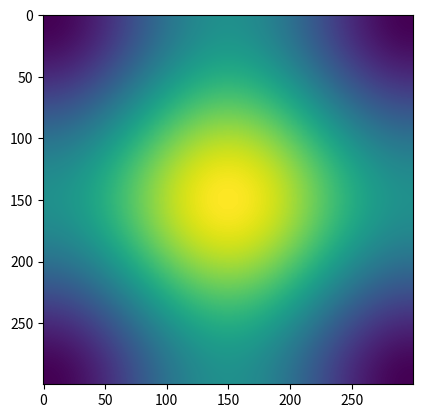
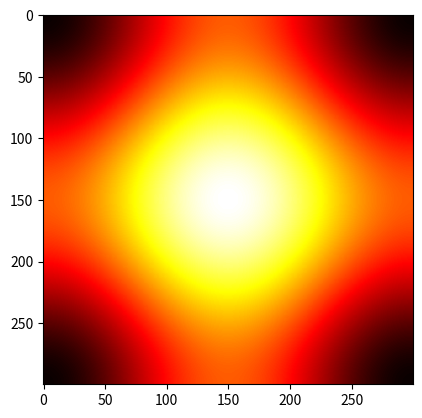
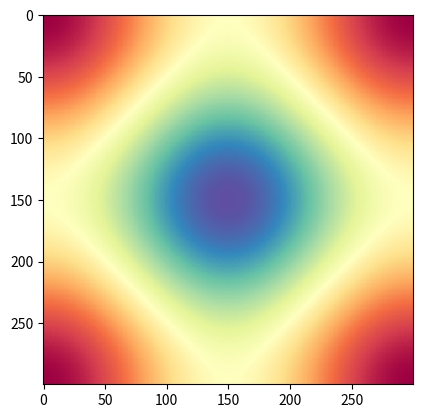

Write the Python code that produced these figures, in order.
# -*- coding: utf-8 -*-
r"""
Colormaps alter your perception
===============================

This example demonstrates a matplotlib plot and rST text embedded between
code blocks.

The function

.. math:: f(x, y) = \sin(x) + \cos(y)

is plotted with different colormaps.
"""

import numpy as np
import matplotlib.pyplot as plt

x = np.linspace(-np.pi, np.pi, 300)
xx, yy = np.meshgrid(x, x)
z = np.cos(xx) + np.cos(yy)

plt.figure()
plt.imshow(z)

plt.figure()
plt.imshow(z, cmap=plt.cm.get_cmap('hot'))

plt.figure()
plt.imshow(z, cmap=plt.cm.get_cmap('Spectral'),
           interpolation='none')

# To avoid matplotlib text output
plt.show()

################################################
# You can define blocks in your source code
# with interleaving prose.
#

print("This writes to stdout and will be",
      " displayed in the HTML file")
